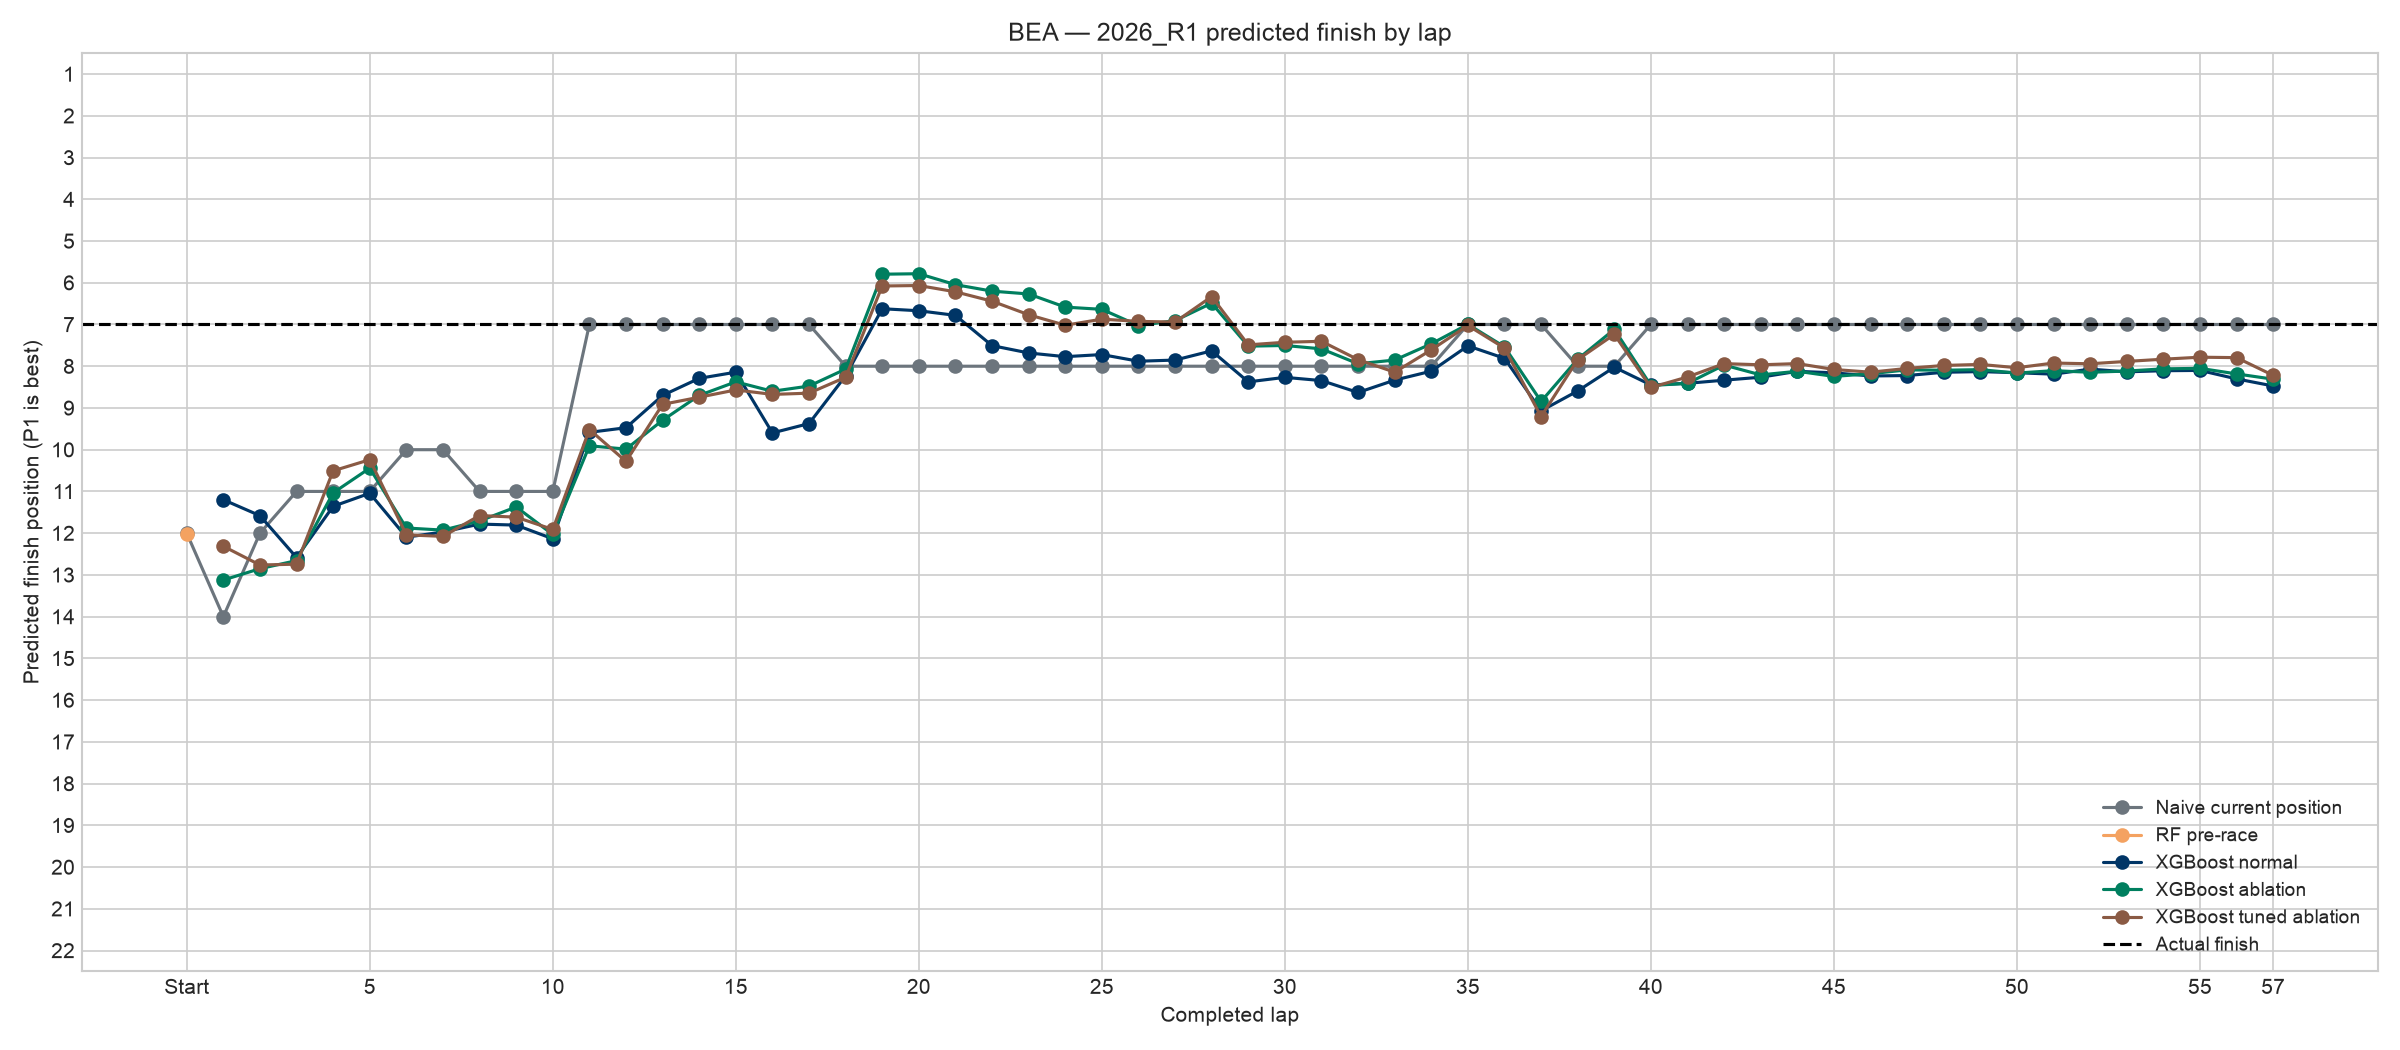

The data file committed next to this chart (first rows):
lap_number, Actual finish, Naive current position, RF pre-race, XGB normal, XGB ablation, XGB tuned, XGB tuned ablation, Residual fixed, Residual fixed (no current), Residual tuned, Residual tuned (no current)
0, 7.0, 12.0, 12.02, , , , , , , , 
1, 7.0, 14.0, , 11.2, 13.12, 11.5, 12.31, 13.07, 13.32, 14.61, 14.1
2, 7.0, 12.0, , 11.58, 12.85, 12.41, 12.76, 12.79, 13.35, 13.42, 13.47
3, 7.0, 11.0, , 12.58, 12.66, 12.7, 12.74, 13.7, 12.97, 12.91, 12.63
4, 7.0, 11.0, , 11.36, 11.03, 11.02, 10.51, 13.36, 12.12, 12.21, 12.15
5, 7.0, 11.0, , 11.04, 10.44, 10.89, 10.24, 12.94, 10.66, 11.86, 10.82
6, 7.0, 10.0, , 12.1, 11.88, 12.22, 12.04, 13.2, 11.21, 12.2, 10.88
7, 7.0, 10.0, , 11.97, 11.93, 12.2, 12.08, 13.5, 12.21, 12.53, 11.91
8, 7.0, 11.0, , 11.78, 11.71, 11.94, 11.58, 13.48, 11.97, 12.92, 11.98
9, 7.0, 11.0, , 11.81, 11.37, 11.95, 11.62, 12.63, 12.88, 12.44, 12.72
10, 7.0, 11.0, , 12.13, 12.03, 12.2, 11.91, 13.03, 12.33, 12.48, 12.53
11, 7.0, 7.0, , 9.585, 9.906, 9.917, 9.517, 11.79, 9.459, 12.15, 10.27
12, 7.0, 7.0, , 9.474, 9.987, 10.48, 10.28, 12.47, 10.84, 12.29, 11.24
13, 7.0, 7.0, , 8.699, 9.295, 9.289, 8.914, 12.17, 9.94, 10.93, 10.57
14, 7.0, 7.0, , 8.291, 8.699, 9.008, 8.743, 11.05, 8.301, 11.41, 8.206
15, 7.0, 7.0, , 8.142, 8.374, 8.98, 8.568, 10.78, 8.332, 11.14, 8.902
16, 7.0, 7.0, , 9.598, 8.6, 9.335, 8.675, 10.73, 7.994, 11.22, 8.739
17, 7.0, 7.0, , 9.374, 8.476, 9.398, 8.646, 10.59, 6.681, 11.27, 7.862
18, 7.0, 8.0, , 8.229, 8.069, 8.653, 8.265, 10.65, 7.937, 9.77, 8.733
19, 7.0, 8.0, , 6.622, 5.795, 6.879, 6.078, 8.701, 6.216, 8.996, 6.694
20, 7.0, 8.0, , 6.671, 5.784, 6.974, 6.066, 7.535, 6.147, 8.205, 6.921
21, 7.0, 8.0, , 6.781, 6.046, 7.112, 6.217, 8.35, 6.164, 8.985, 6.637
22, 7.0, 8.0, , 7.506, 6.201, 7.56, 6.442, 8.381, 6.178, 9.13, 6.622
23, 7.0, 8.0, , 7.682, 6.269, 7.832, 6.766, 8.615, 5.884, 8.81, 6.191
24, 7.0, 8.0, , 7.771, 6.584, 7.893, 7.018, 8.52, 6.226, 9.112, 6.351
25, 7.0, 8.0, , 7.721, 6.637, 7.902, 6.872, 8.019, 6.144, 8.839, 6.404
26, 7.0, 8.0, , 7.88, 7.026, 7.88, 6.926, 8.091, 6.489, 9.165, 6.386
27, 7.0, 8.0, , 7.853, 6.908, 7.864, 6.942, 8.319, 6.412, 9.366, 6.231
28, 7.0, 8.0, , 7.632, 6.489, 7.651, 6.332, 7.819, 6.257, 9.107, 5.727
29, 7.0, 8.0, , 8.375, 7.52, 8.263, 7.488, 8.934, 6.831, 9.345, 6.501
30, 7.0, 8.0, , 8.267, 7.503, 8.181, 7.426, 8.773, 6.919, 9.459, 6.608
31, 7.0, 8.0, , 8.344, 7.584, 8.235, 7.403, 8.553, 7.173, 9.433, 6.583
32, 7.0, 8.0, , 8.629, 7.941, 8.414, 7.842, 8.862, 7.352, 9.319, 6.889
33, 7.0, 8.0, , 8.333, 7.852, 8.421, 8.143, 8.74, 7.466, 9.215, 7.335
34, 7.0, 8.0, , 8.119, 7.464, 8.136, 7.608, 8.741, 7.483, 9.174, 7.06
35, 7.0, 7.0, , 7.513, 6.996, 7.587, 7.024, 8.495, 6.73, 8.613, 6.752
36, 7.0, 7.0, , 7.81, 7.536, 7.855, 7.565, 8.394, 6.994, 8.838, 6.626
37, 7.0, 7.0, , 9.068, 8.845, 9.063, 9.206, 9.642, 7.739, 10.26, 7.55
38, 7.0, 8.0, , 8.592, 7.831, 8.517, 7.843, 8.89, 8.005, 9.241, 7.759
39, 7.0, 8.0, , 8.024, 7.117, 8.016, 7.238, 8.843, 7.245, 9.412, 6.947
40, 7.0, 7.0, , 8.449, 8.462, 8.489, 8.51, 9.745, 7.674, 9.976, 7.883
41, 7.0, 7.0, , 8.41, 8.41, 8.354, 8.257, 8.992, 7.775, 8.995, 7.648
42, 7.0, 7.0, , 8.334, 7.972, 8.122, 7.938, 8.519, 7.482, 9.083, 7.389
43, 7.0, 7.0, , 8.264, 8.208, 8.195, 7.966, 8.667, 7.307, 9.041, 7.36
44, 7.0, 7.0, , 8.122, 8.121, 8.123, 7.937, 8.57, 7.378, 8.822, 7.417
45, 7.0, 7.0, , 8.158, 8.244, 8.157, 8.078, 8.554, 7.426, 8.965, 7.426
46, 7.0, 7.0, , 8.234, 8.18, 8.207, 8.143, 8.519, 7.458, 8.987, 7.619
47, 7.0, 7.0, , 8.223, 8.087, 8.138, 8.053, 8.479, 7.465, 8.879, 7.584
48, 7.0, 7.0, , 8.145, 8.096, 8.133, 7.981, 8.393, 7.455, 9.07, 7.509
49, 7.0, 7.0, , 8.129, 8.082, 8.122, 7.957, 8.483, 7.549, 8.984, 7.505
50, 7.0, 7.0, , 8.156, 8.164, 8.156, 8.036, 8.595, 7.578, 9.052, 7.629
51, 7.0, 7.0, , 8.19, 8.106, 8.072, 7.924, 8.362, 7.442, 8.979, 7.46
52, 7.0, 7.0, , 8.07, 8.145, 8.09, 7.941, 8.313, 7.485, 8.861, 7.454
53, 7.0, 7.0, , 8.134, 8.116, 8.057, 7.885, 8.29, 7.537, 8.946, 7.475
54, 7.0, 7.0, , 8.108, 8.063, 8.043, 7.832, 8.656, 7.523, 8.811, 7.427
55, 7.0, 7.0, , 8.101, 8.051, 8.045, 7.784, 8.379, 7.526, 8.878, 7.368
56, 7.0, 7.0, , 8.304, 8.184, 8.149, 7.794, 8.774, 7.759, 9.236, 7.487
57, 7.0, 7.0, , 8.473, 8.31, 8.392, 8.219, 8.664, 7.763, 9.192, 7.6
